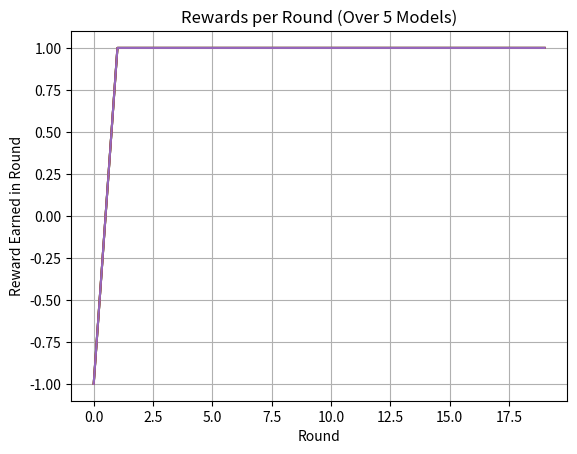

Recreate this plot in Python.
"""
Reinforcement Learning most simple example

Lets use a Q learning table

The states can be 0 or 1
"""

import numpy as np
from matplotlib import pyplot as plt

ALPHA = .01 # Learning Rate
REWARD_CORRECT = 1
REWARD_FAILURE = -1

"""
Q Update Code
Normal Equation (factoring in future rewards)
Q(s, a) = Q(state, action) + alpha(reward + y(max(Q(next_state, :)) - Q(s, a))

Simplified Equation as future potential means nothing in this example
Q(s, a) = Q(s, a) + alpha(reward - Q(s, a))

"""


class Environment():
    def __init__(self):
        self.state = 0

    def get_new_state(self):
        """
        Get the State
        """
        self.state = np.random.randint(0,2)
        return self.state
    
    def perform_action(self, action):
        """
        Perform the Action and return a reward
        """
        if action == self.state:
            return REWARD_CORRECT
        else:
            return REWARD_FAILURE


class Player():
    def __init__(self):
        self.q_table = np.zeros((2, 2))

    def make_random_action(self):
        return  np.random.randint(0,2)

    def make_action(self, state):
        """
        Use the Q Table to make the best prediction
        """
        return np.argmax(self.q_table[state])
    
    def q_update(self, state, action, reward):
        """
        Q update
        """
        og = self.q_table[state][action]
        self.q_table[state][action] = og + (ALPHA*(reward - og))


class Training:
    """
    Class to handle the training of our unit
    """
    def __init__(self):
        self.player = Player()
        self.env = Environment()
        self.rewards = []

        self.num_models = 5
        self.num_steps = 20
    
    def train(self):
        """
        Train a model
        """
        for i in range(self.num_steps):
            state = self.env.get_new_state()
            action = self.player.make_action(state)
            reward = self.env.perform_action(action)
            self.player.q_update(state, action, reward)
            self.rewards.append(reward)


if __name__ == "__main__":
    """
    Run a few rounds of training to see how they converge
    """
    for i in range(5):
        train = Training()
        train.train()
        
        plt.plot(train.rewards)

    plt.grid()
    plt.title("Rewards per Round (Over 5 Models)")
    plt.xlabel("Round")
    plt.ylabel("Reward Earned in Round")
    # plt.savefig("simplest_peformance1.png")
    plt.show()